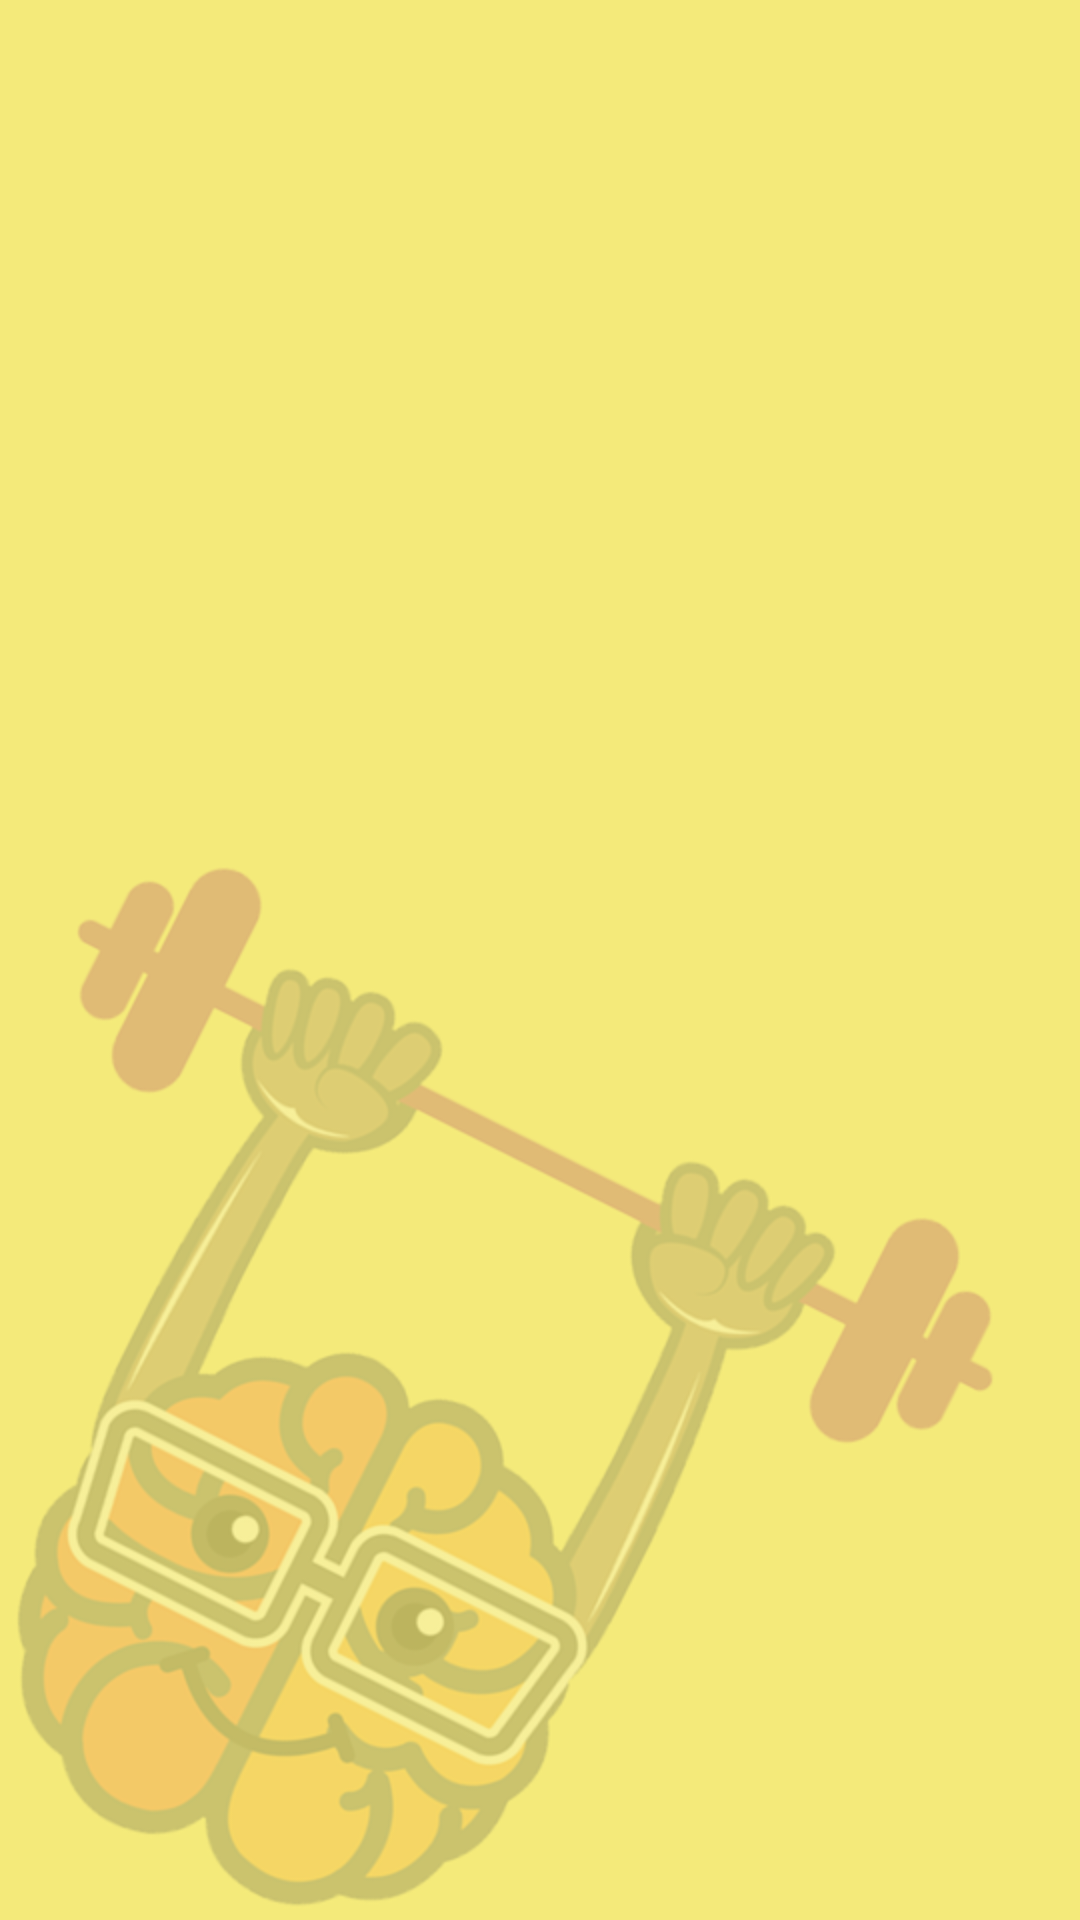

Layout XML and referenced resources for this Android screen:
<!-- AndroidManifest.xml: application theme AppTheme -->
<!-- res/layout/activity_user.xml -->
<?xml version="1.0" encoding="utf-8"?>
<RelativeLayout
    xmlns:android="http://schemas.android.com/apk/res/android"
    xmlns:tools="http://schemas.android.com/tools"
    android:id="@+id/activity_user"
    android:layout_width="match_parent"
    android:layout_height="match_parent"
    android:background="@drawable/back"


    tools:context="com.farida.fareda.gazy3aqlk.Activitiess.UserActivity">
<android.support.v7.widget.RecyclerView
    android:layout_width="match_parent"
    android:layout_height="match_parent"
    android:id="@+id/recyc"></android.support.v7.widget.RecyclerView>
</RelativeLayout>
<!-- resources referenced by this layout -->
<resources>
  <!-- drawable back: png bitmap (drawable, 89112 bytes) -->
  <style name="AppTheme" parent="Theme.AppCompat.Light.DarkActionBar">
          
          <item name="colorPrimary">@color/colorPrimary</item>
          <item name="colorPrimaryDark">@color/colorPrimaryDark</item>
          <item name="colorAccent">@color/colorAccent</item>
      </style>
  <color name="colorPrimary">#9E1F63</color>
  <color name="colorPrimaryDark">#9E1F63</color>
  <color name="colorAccent">#fcf289</color>
</resources>
